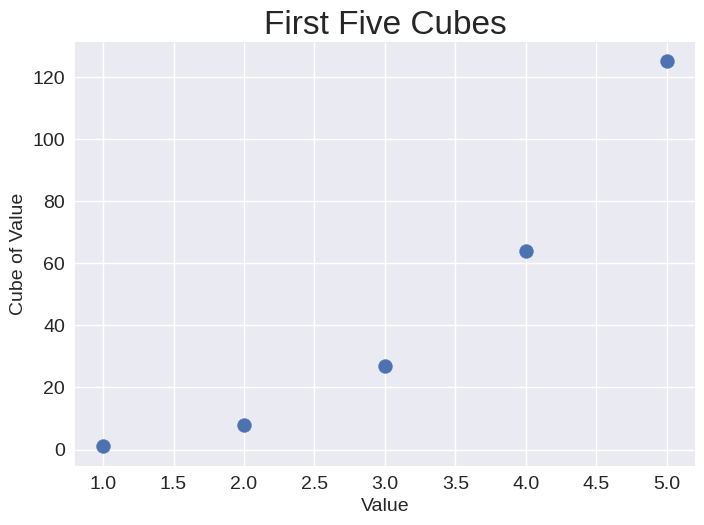

Python code for this plot:
import matplotlib.pyplot as plt

# First 5 cubes
x_values = [1, 2, 3, 4, 5]
y_values = [x**3 for x in x_values]

plt.style.use('seaborn-v0_8')
fig, ax = plt.subplots()
ax.scatter(x_values, y_values, s=100)

ax.set_title("First Five Cubes", fontsize=24)
ax.set_xlabel("Value", fontsize=14)
ax.set_ylabel("Cube of Value", fontsize=14)
ax.tick_params(labelsize=14)

plt.show()
#LD
